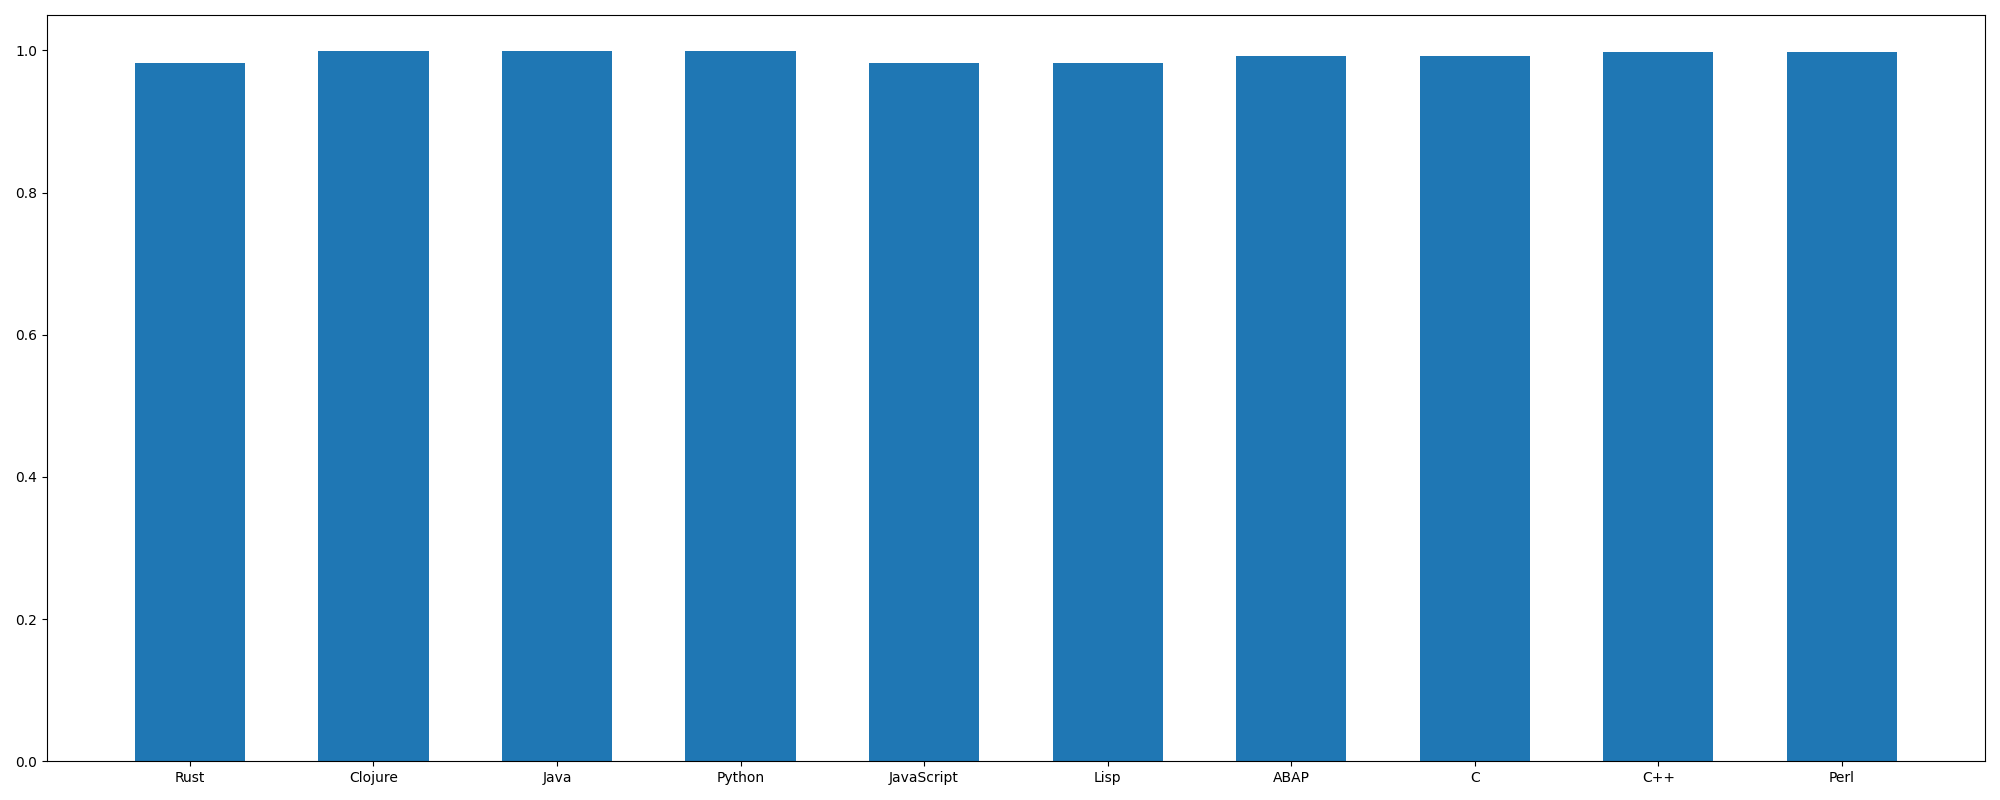

The file beside this chart, header and first rows:
, Rust, Clojure, Java, Python, JavaScript, Lisp, ABAP, C, C++, Perl
neg, 0.0, 0.0, 0.0, 0.0, 0.0, 0.0, 0.0, 0.0, 0.0, 0.0
neu, 0.786, 0.672, 0.739, 0.739, 0.842, 0.842, 0.871, 0.871, 0.809, 0.809
pos, 0.214, 0.328, 0.261, 0.261, 0.158, 0.158, 0.129, 0.129, 0.191, 0.191
compound, 0.9818, 0.9997, 0.9996, 0.9996, 0.9818, 0.9818, 0.9918, 0.9918, 0.9979, 0.9979
